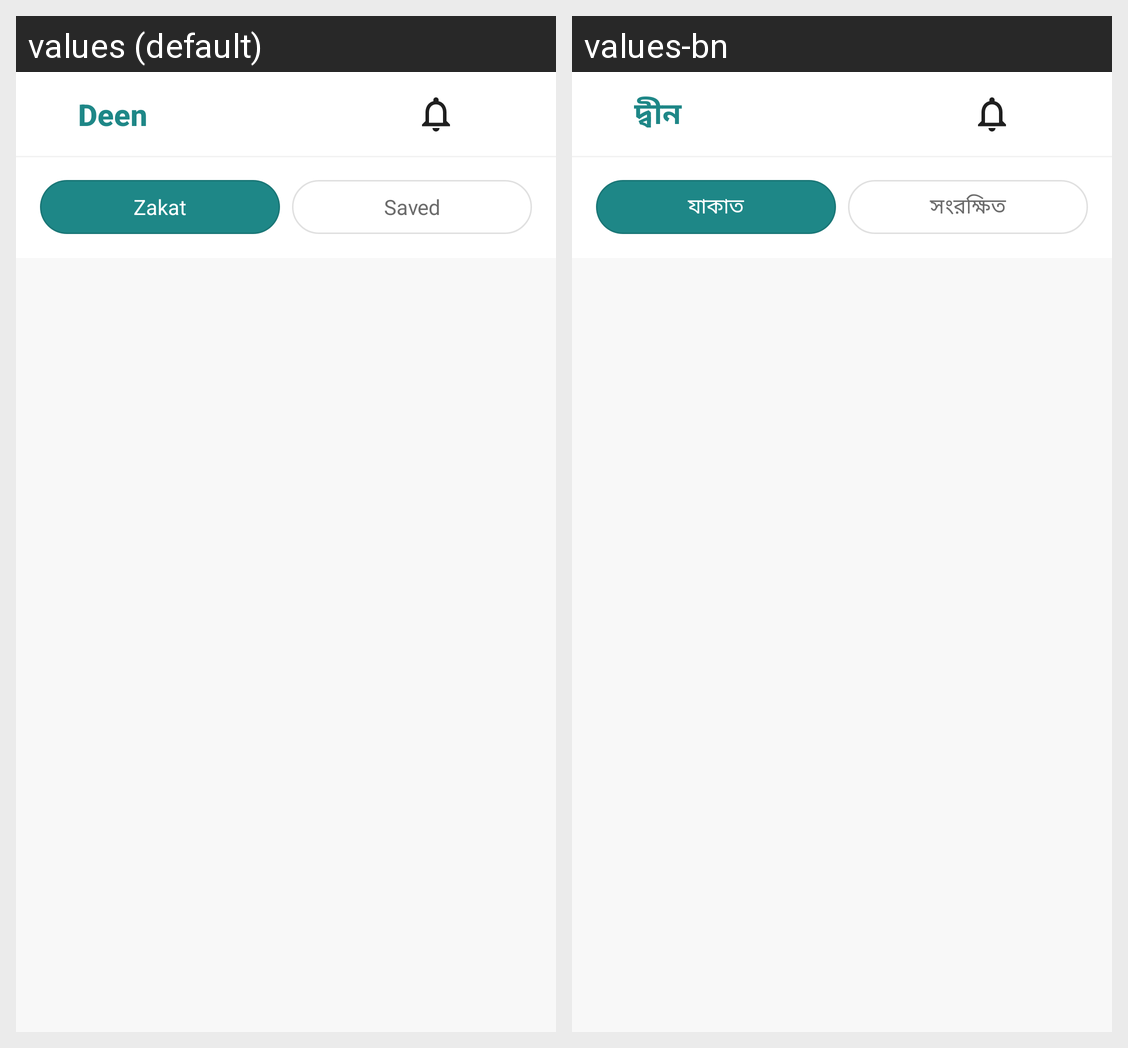

The Android screen above is rendered under two locales of the same app. Produce the string resources it draws, with the default and per-locale values.
Android screen res/layout/fragment_zakat.xml rendered under 2 locales, left to right: values (default), values-bn. Device: Nexus 5 (rendered at 1080×1920; each locale shown at half size, 540×960, under a caption strip naming it); theme Theme.MaterialComponents.DayNight.NoActionBar.
Strings drawn on this screen, with the default value and each locale's value (text and hints the layout hard-codes, and strings that could not be matched under every locale, appear in the picture but are not listed):

zakat
  values: Zakat
  values-bn: যাকাত

saved
  values: Saved
  values-bn: সংরক্ষিত

app_name
  values: Deen
  values-bn: দ্বীন
